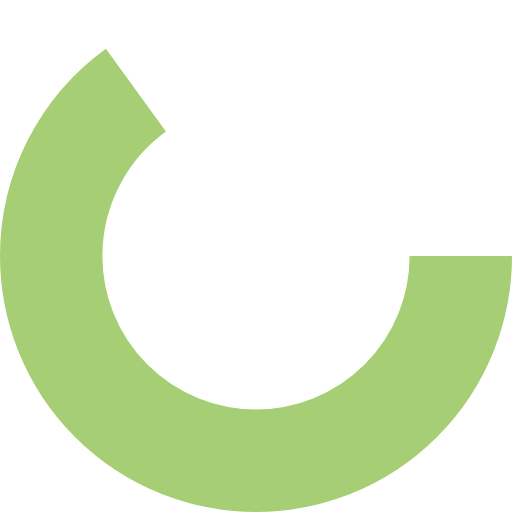
t = 0.00 s
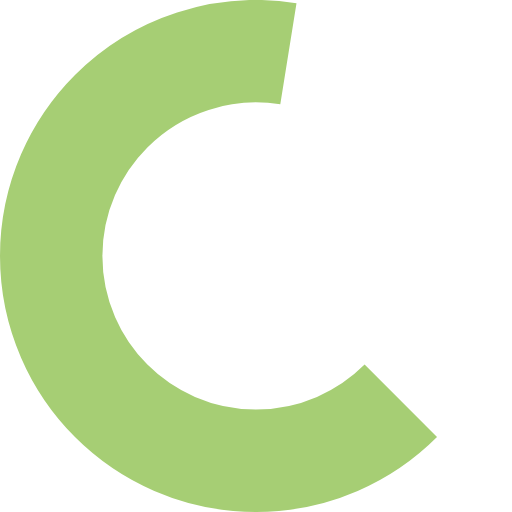
t = 0.13 s
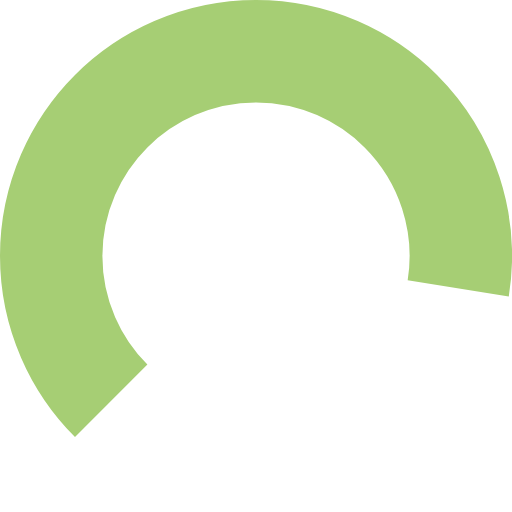
t = 0.38 s
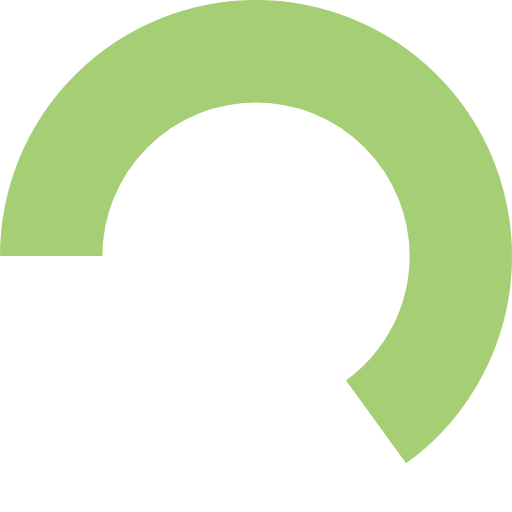
t = 0.50 s
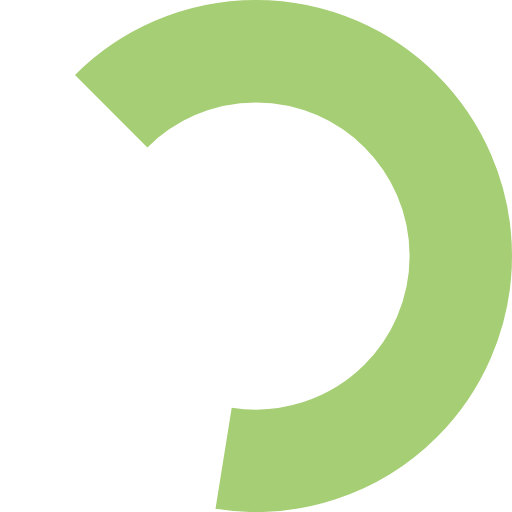
t = 0.63 s
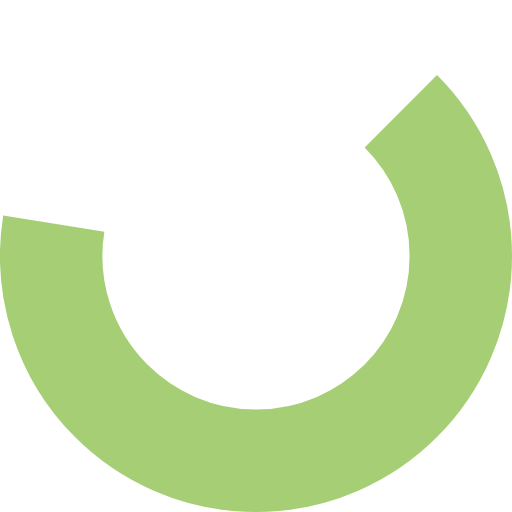
t = 0.88 s

The animated SVG that drew these frames (rendered in a browser with its animation timeline set to each time). Animation: 1 SMIL element (animateTransform=1); one cycle of 1.00 s, repeats indefinitely.

<?xml version="1.0" encoding="utf-8"?><svg width='34px' height='34px' xmlns="http://www.w3.org/2000/svg" viewBox="0 0 100 100" preserveAspectRatio="xMidYMid" class="uil-ring"><rect x="0" y="0" width="100" height="100" fill="none" class="bk"></rect><circle cx="50" cy="50" r="40" stroke-dasharray="163.36281798666926 87.9645943005142" stroke="#a6ce74" fill="none" stroke-width="20"><animateTransform attributeName="transform" type="rotate" values="0 50 50;180 50 50;360 50 50;" keyTimes="0;0.5;1" dur="1s" repeatCount="indefinite" begin="0s"></animateTransform></circle></svg>